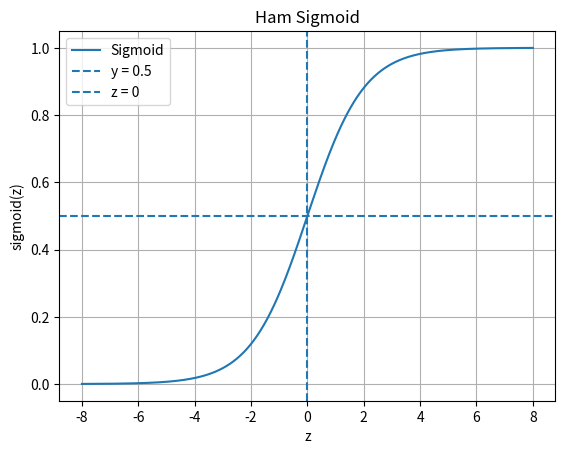

Python code for this plot: (Note: this script raises an exception after producing the figure.)
# -*- coding: utf-8 -*-

"""
Bài tập 2: Vẽ hàm sigmoid.

Vẽ hàm sigmoid trong khoảng z từ -8 đến 8,
đồng thời đánh dấu mức xác suất 0.5 và z = 0.
"""

import numpy as np
import matplotlib.pyplot as plt


# Tạo các giá trị z từ -8 đến 8
z = np.linspace(-8, 8, 400)


# Tính giá trị sigmoid
sigmoid = 1 / (1 + np.exp(-z))


# Vẽ đồ thị hàm sigmoid
plt.plot(z, sigmoid, label="Sigmoid")


# Vẽ đường ngang tại mức 0.5
plt.axhline(
    y=0.5,
    linestyle="--",
    label="y = 0.5",
)


# Vẽ đường dọc tại z = 0
plt.axvline(
    x=0,
    linestyle="--",
    label="z = 0",
)


# Đặt tiêu đề và tên các trục
plt.title("Ham Sigmoid")
plt.xlabel("z")
plt.ylabel("sigmoid(z)")


# Hiển thị chú thích
plt.legend()


# Hiển thị lưới
plt.grid(True)


# Lưu hình ảnh
plt.savefig("baitap02/sigmoid.png", dpi=300)


# Hiển thị đồ thị
plt.show()
